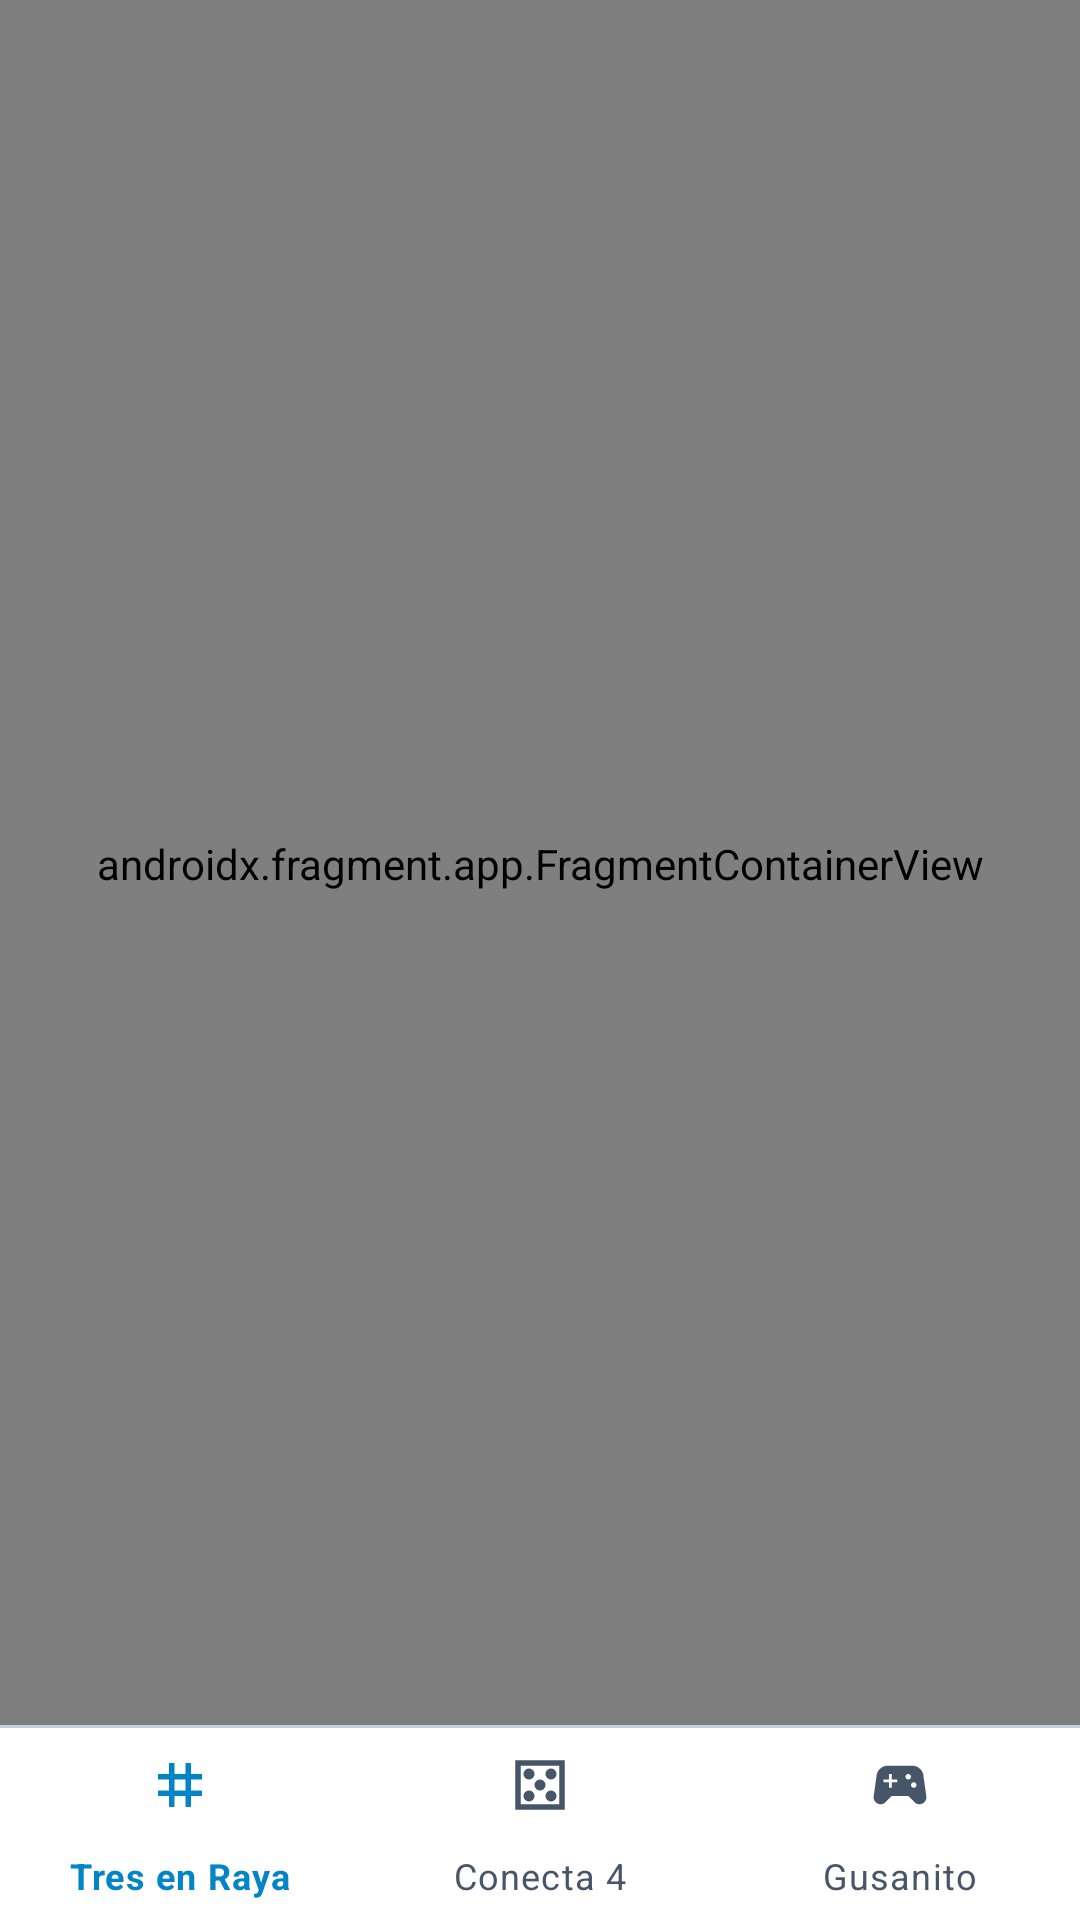

Produce the Android XML layout that renders to this screen, including the resource entries it uses.
<!-- AndroidManifest.xml: application theme Theme.GameHub -->
<!-- res/layout/activity_main.xml -->
<?xml version="1.0" encoding="utf-8"?>
<androidx.constraintlayout.widget.ConstraintLayout xmlns:android="http://schemas.android.com/apk/res/android"
    xmlns:app="http://schemas.android.com/apk/res-auto"
    xmlns:tools="http://schemas.android.com/tools"
    android:layout_width="match_parent"
    android:layout_height="match_parent"
    android:background="@color/bg_primary">

    
    <androidx.fragment.app.FragmentContainerView
        android:id="@+id/nav_host_fragment"
        android:name="androidx.navigation.fragment.NavHostFragment"
        android:layout_width="0dp"
        android:layout_height="0dp"
        app:defaultNavHost="true"
        app:navGraph="@navigation/nav_graph"
        app:layout_constraintBottom_toTopOf="@id/bottomNavigation"
        app:layout_constraintEnd_toEndOf="parent"
        app:layout_constraintStart_toStartOf="parent"
        app:layout_constraintTop_toTopOf="parent" />

    
    <View
        android:id="@+id/navDivider"
        android:layout_width="match_parent"
        android:layout_height="1dp"
        android:background="@color/cell_stroke"
        app:layout_constraintBottom_toTopOf="@id/bottomNavigation" />

    
    <com.google.android.material.bottomnavigation.BottomNavigationView
        android:id="@+id/bottomNavigation"
        android:layout_width="match_parent"
        android:layout_height="64dp"
        android:background="@color/bg_card"
        app:elevation="8dp"
        app:itemIconSize="22dp"
        app:itemIconTint="@color/selector_nav_item"
        app:itemTextColor="@color/selector_nav_item"
        app:labelVisibilityMode="labeled"
        app:menu="@menu/bottom_nav_menu"
        app:layout_constraintBottom_toBottomOf="parent"
        app:layout_constraintEnd_toEndOf="parent"
        app:layout_constraintStart_toStartOf="parent" />

</androidx.constraintlayout.widget.ConstraintLayout>
<!-- resources referenced by this layout -->
<resources>
  <color name="bg_card">#FFFFFF</color>
  <color name="bg_primary">#F8FAFC</color>
  <color name="cell_stroke">#CBD5E1</color>
  <style name="Theme.GameHub" parent="Theme.MaterialComponents.DayNight.NoActionBar">
          
          <item name="colorPrimary">@color/color_primary</item>
          <item name="colorPrimaryVariant">@color/color_primary_variant</item>
          <item name="colorOnPrimary">@color/white</item>
          
          <item name="colorSecondary">@color/color_secondary</item>
          <item name="colorSecondaryVariant">@color/color_secondary</item>
          <item name="colorOnSecondary">@color/bg_primary</item>
          
          <item name="android:statusBarColor">@color/bg_primary</item>
          <item name="android:windowLightStatusBar" tools:targetApi="m">true</item>
          <item name="android:windowBackground">@color/bg_primary</item>
      </style>
  <color name="color_primary">#4F46E5</color>
  <color name="color_primary_variant">#4338CA</color>
  <color name="white">#FFFFFFFF</color>
  <color name="color_secondary">#0284C7</color>
</resources>
